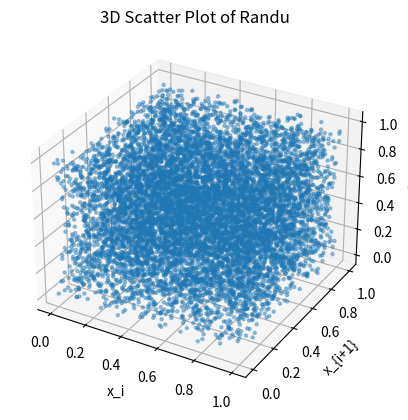

The matplotlib source for this figure:
import matplotlib.pyplot as plt

isol_gay = 10000
alpha = 1
point_size = 1
color1, color2 = "blue", 'red'
name = "Randu"


def randu(seed, n):
	m = 2 ** 31
	a = 65539
	x = seed
	res = []
	for _ in range(n):
		x = (a * x) % m
		res.append(x / m)  # 정규화
	return res


# 중앙제곱법
# 분산 개@쓰레기;;
class Middle_Square:
	def __init__(self, seed=58774485, digits=20):
		self.x = seed
		self.d = digits
		self.mod = 10 ** digits

	def next_int(self):
		sq = self.x * self.x
		# 가운데 digits만 뽑기
		# 예: digits=4면 sq를 8자리로 보고 가운데 4자리
		s = str(sq).zfill(self.d * 2)
		mid = s[self.d // 2: self.d // 2 + self.d]
		self.x = int(mid) % self.mod
		return self.x

	def next_float(self):
		return self.next_int() / self.mod

	def get_value_list(self, len: int, type: str):
		"""
		len: 값의 길이
		Type: 타입. int 또는 float을 선택 가능합니다.
		"""
		self.l = []
		for i in range(len):
			if type == "int":
				self.l.append(self.next_int())
			elif type == "float":
				self.l.append(self.next_float())
			else:
				raise ValueError(f"잘못된 Type값입니다. int 또는 float을 입력하십시오. 현재 {type}이/가 입력되었습니다.")
		# print(self.l)
		return self.l


class LCG:
	def __init__(self, seed=1, a=1664525, c=1013904223, m=2 ** 32):
		self.x = seed
		self.a = a
		self.c = c
		self.m = m

	def next_u32(self):
		self.x = (self.a * self.x + self.c) % self.m
		return self.x

	def next_float(self):
		return self.next_u32() / self.m

	def get_value_list(self, len: int, type: str):
		"""
		len: 값의 길이
		Type: 타입. u32 또는 float을 선택 가능합니다.
		"""
		self.l = []
		for i in range(len):
			if type == "u32":
				self.l.append(self.next_u32())
			elif type == "float":
				self.l.append(self.next_float())
			else:
				raise ValueError(f"잘못된 Type값입니다. u32 또는 float을 입력하십시오. 현재 {type}이/가 입력되었습니다.")

		return self.l


### 리스트 넣기 ###

L = LCG()
chuck_chu = L.get_value_list(isol_gay, "u32")


# M = Middle_Square()
# anggymocchi = M.get_value_list(isol_gay, "float")
# yayaya = randu(1, 10000)

##############

def plot_2d_scatter(nums, color, n=None):
	if n is None or n > len(nums) - 1:
		n = len(nums) - 1

	x = nums[:n]
	y = nums[1:n + 1]

	plt.figure()
	plt.scatter(x, y, s=point_size, alpha=alpha)
	plt.xlabel("x_i")
	plt.ylabel("x_{i+1}")
	plt.title(f"2D Scatter Plot of {name}")
	plt.show()


#######

def plot_3d_scatter(nums, n=None, s=5, alpha=0.4):
	# n: 점 개수 (x_i, x_{i+1}, x_{i+2})라서 최소 3개 필요
	max_n = len(nums) - 2
	if max_n <= 0:
		raise ValueError("nums 길이가 너무 짧음 (최소 3개 필요)")
	if n is None or n > max_n:
		n = max_n

	x = nums[:n]
	y = nums[1:n + 1]
	z = nums[2:n + 2]

	fig = plt.figure()
	ax = fig.add_subplot(111, projection="3d")
	ax.scatter(x, y, z, s=s, alpha=alpha)

	ax.set_xlabel("x_i")
	ax.set_ylabel("x_{i+1}")
	ax.set_zlabel("x_{i+2}")
	ax.set_title(f"3D Scatter Plot of {name}")

	plt.show()


# nums = [0.12, 0.45, 0.78, 0.33, 0.91, 0.04]
# plot_2d_scatter(randu(999, 10000), color="red")
plot_3d_scatter(randu(999, 10000))